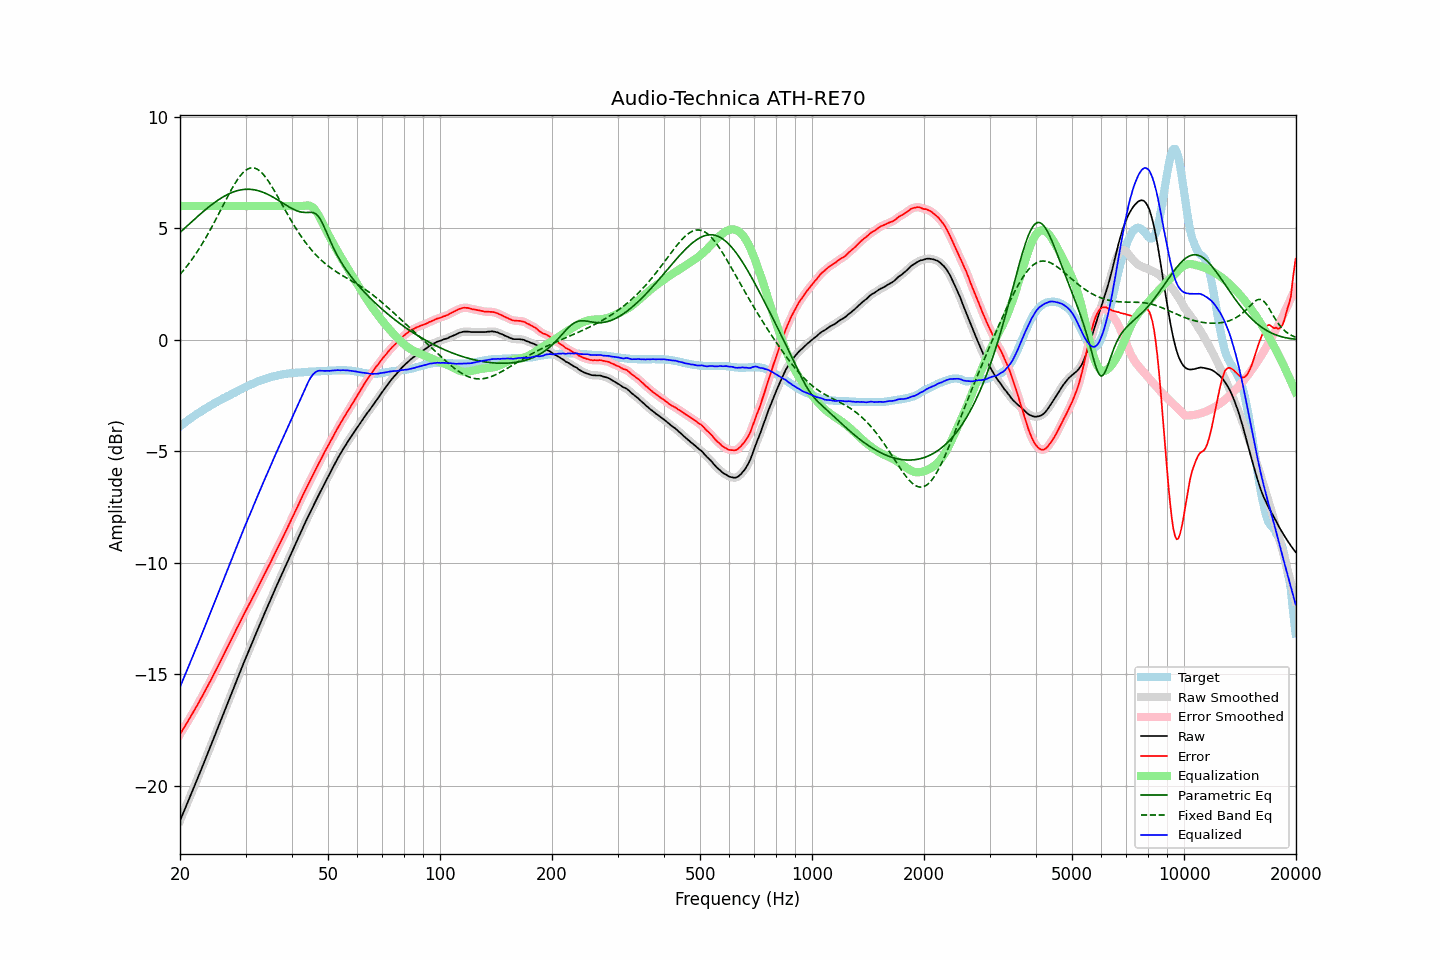

Values plotted in this chart, from the file beside it:
frequency, raw, error, smoothed, error_smoothed, equalization, parametric_eq, fixed_band_eq, equalized_raw, equalized_smoothed, target
20.00, -21.57, -17.69, -21.57, -17.69, 6.00, 4.82, 2.93, -15.57, -15.57, -3.88
20.20, -21.40, -17.58, -21.40, -17.57, 6.00, 4.88, 3.02, -15.40, -15.40, -3.82
20.40, -21.22, -17.45, -21.22, -17.45, 6.00, 4.95, 3.10, -15.22, -15.22, -3.77
20.61, -21.05, -17.34, -21.05, -17.34, 6.00, 5.01, 3.19, -15.05, -15.05, -3.71
20.81, -20.88, -17.22, -20.88, -17.22, 6.00, 5.08, 3.28, -14.88, -14.88, -3.66
21.02, -20.70, -17.10, -20.70, -17.10, 6.00, 5.15, 3.37, -14.70, -14.70, -3.60
21.23, -20.53, -16.98, -20.53, -16.98, 6.00, 5.21, 3.47, -14.53, -14.53, -3.55
21.44, -20.36, -16.86, -20.35, -16.85, 6.00, 5.28, 3.56, -14.36, -14.35, -3.50
21.66, -20.18, -16.73, -20.18, -16.73, 6.00, 5.34, 3.66, -14.18, -14.18, -3.45
21.87, -20.01, -16.61, -20.01, -16.61, 6.00, 5.41, 3.77, -14.01, -14.01, -3.40
22.09, -19.84, -16.49, -19.83, -16.48, 6.00, 5.47, 3.87, -13.84, -13.83, -3.35
22.31, -19.66, -16.36, -19.66, -16.35, 6.00, 5.54, 3.98, -13.66, -13.66, -3.30
22.54, -19.48, -16.22, -19.48, -16.22, 6.00, 5.60, 4.10, -13.48, -13.48, -3.26
22.76, -19.30, -16.09, -19.30, -16.09, 6.00, 5.66, 4.21, -13.30, -13.30, -3.21
22.99, -19.13, -15.96, -19.13, -15.96, 6.00, 5.73, 4.33, -13.13, -13.13, -3.17
23.22, -18.95, -15.83, -18.95, -15.83, 6.00, 5.79, 4.45, -12.95, -12.95, -3.12
23.45, -18.77, -15.69, -18.77, -15.69, 6.00, 5.85, 4.57, -12.77, -12.77, -3.08
23.69, -18.59, -15.56, -18.59, -15.56, 6.00, 5.91, 4.70, -12.59, -12.59, -3.03
23.92, -18.41, -15.42, -18.41, -15.42, 6.00, 5.96, 4.83, -12.41, -12.41, -2.99
24.16, -18.23, -15.29, -18.23, -15.28, 6.00, 6.02, 4.96, -12.23, -12.23, -2.94
24.40, -18.05, -15.15, -18.05, -15.15, 6.00, 6.08, 5.09, -12.05, -12.05, -2.90
24.65, -17.87, -15.01, -17.87, -15.01, 6.00, 6.13, 5.23, -11.87, -11.87, -2.86
24.89, -17.69, -14.86, -17.69, -14.87, 6.00, 6.18, 5.36, -11.69, -11.69, -2.82
25.14, -17.51, -14.73, -17.50, -14.72, 6.00, 6.23, 5.50, -11.51, -11.50, -2.78
25.39, -17.32, -14.57, -17.32, -14.58, 6.00, 6.28, 5.64, -11.32, -11.32, -2.74
25.65, -17.14, -14.44, -17.14, -14.44, 6.00, 6.33, 5.78, -11.14, -11.14, -2.70
25.91, -16.96, -14.30, -16.96, -14.29, 6.00, 6.38, 5.92, -10.96, -10.96, -2.66
26.16, -16.77, -14.15, -16.77, -14.15, 6.00, 6.42, 6.06, -10.77, -10.77, -2.62
26.43, -16.59, -14.00, -16.59, -14.00, 6.00, 6.46, 6.20, -10.59, -10.59, -2.59
26.69, -16.41, -13.86, -16.41, -13.86, 6.00, 6.50, 6.34, -10.41, -10.41, -2.55
26.96, -16.23, -13.72, -16.23, -13.71, 6.00, 6.53, 6.48, -10.23, -10.23, -2.51
27.23, -16.05, -13.57, -16.05, -13.57, 6.00, 6.57, 6.61, -10.05, -10.05, -2.48
27.50, -15.87, -13.43, -15.87, -13.43, 6.00, 6.60, 6.74, -9.87, -9.87, -2.44
27.77, -15.69, -13.29, -15.69, -13.28, 6.00, 6.63, 6.87, -9.69, -9.69, -2.40
28.05, -15.51, -13.14, -15.50, -13.14, 6.00, 6.65, 6.99, -9.51, -9.50, -2.37
28.33, -15.32, -12.99, -15.32, -12.99, 6.00, 6.68, 7.11, -9.32, -9.32, -2.33
28.62, -15.14, -12.85, -15.14, -12.85, 6.00, 6.70, 7.21, -9.14, -9.14, -2.29
28.90, -14.96, -12.71, -14.96, -12.70, 6.00, 6.71, 7.31, -8.96, -8.96, -2.25
29.19, -14.78, -12.56, -14.78, -12.56, 6.00, 6.73, 7.40, -8.78, -8.78, -2.22
29.48, -14.60, -12.42, -14.60, -12.42, 6.00, 6.74, 7.48, -8.60, -8.60, -2.18
29.78, -14.42, -12.28, -14.42, -12.28, 6.00, 6.75, 7.55, -8.42, -8.42, -2.14
30.08, -14.25, -12.14, -14.25, -12.14, 6.00, 6.75, 7.61, -8.25, -8.25, -2.11
30.38, -14.08, -12.01, -14.08, -12.01, 6.00, 6.75, 7.65, -8.08, -8.08, -2.07
30.68, -13.91, -11.87, -13.91, -11.87, 6.00, 6.75, 7.69, -7.91, -7.91, -2.04
30.99, -13.74, -11.74, -13.74, -11.74, 6.00, 6.75, 7.71, -7.74, -7.74, -2.00
31.30, -13.57, -11.60, -13.57, -11.59, 6.00, 6.74, 7.71, -7.57, -7.57, -1.97
31.61, -13.39, -11.45, -13.39, -11.45, 6.00, 6.73, 7.71, -7.39, -7.39, -1.94
31.93, -13.22, -11.31, -13.22, -11.31, 6.00, 6.72, 7.69, -7.22, -7.22, -1.91
32.24, -13.05, -11.17, -13.05, -11.17, 6.00, 6.70, 7.65, -7.05, -7.05, -1.88
32.57, -12.88, -11.03, -12.88, -11.03, 6.00, 6.68, 7.61, -6.88, -6.88, -1.85
32.89, -12.71, -10.89, -12.71, -10.88, 6.00, 6.66, 7.55, -6.71, -6.71, -1.82
33.22, -12.54, -10.74, -12.54, -10.74, 6.00, 6.63, 7.48, -6.54, -6.54, -1.80
33.55, -12.37, -10.60, -12.37, -10.59, 6.00, 6.61, 7.40, -6.37, -6.37, -1.77
33.89, -12.20, -10.45, -12.20, -10.45, 6.00, 6.58, 7.32, -6.20, -6.20, -1.75
34.23, -12.04, -10.31, -12.04, -10.31, 6.00, 6.54, 7.22, -6.04, -6.04, -1.73
34.57, -11.87, -10.17, -11.87, -10.17, 6.00, 6.51, 7.12, -5.87, -5.87, -1.70
34.92, -11.71, -10.03, -11.71, -10.03, 6.00, 6.47, 7.01, -5.71, -5.71, -1.68
35.27, -11.54, -9.88, -11.54, -9.88, 6.00, 6.44, 6.89, -5.54, -5.54, -1.66
35.62, -11.38, -9.74, -11.38, -9.74, 6.00, 6.40, 6.77, -5.38, -5.38, -1.64
35.97, -11.21, -9.59, -11.21, -9.59, 6.00, 6.35, 6.65, -5.21, -5.21, -1.62
... 635 more rows
